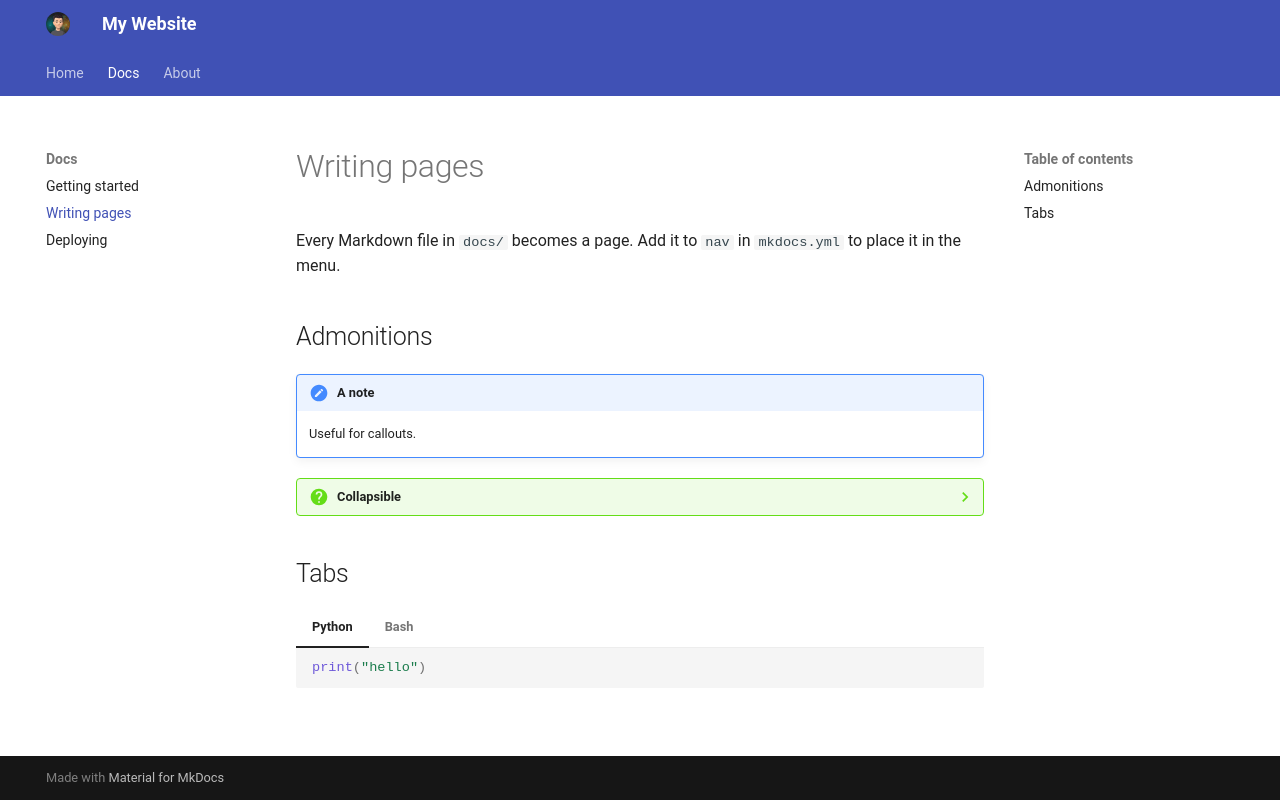

repository: codegod100/website · page: docs/writing-pages/index.html · generator: mkdocs

# Writing pages

Every Markdown file in `docs/` becomes a page. Add it to `nav` in
`mkdocs.yml` to place it in the menu.

## Admonitions

!!! note "A note"
    Useful for callouts.

??? question "Collapsible"
    Click to expand.

## Tabs

=== "Python"

    ```python
    print("hello")
    ```

=== "Bash"

    ```bash
    echo hello
    ```
